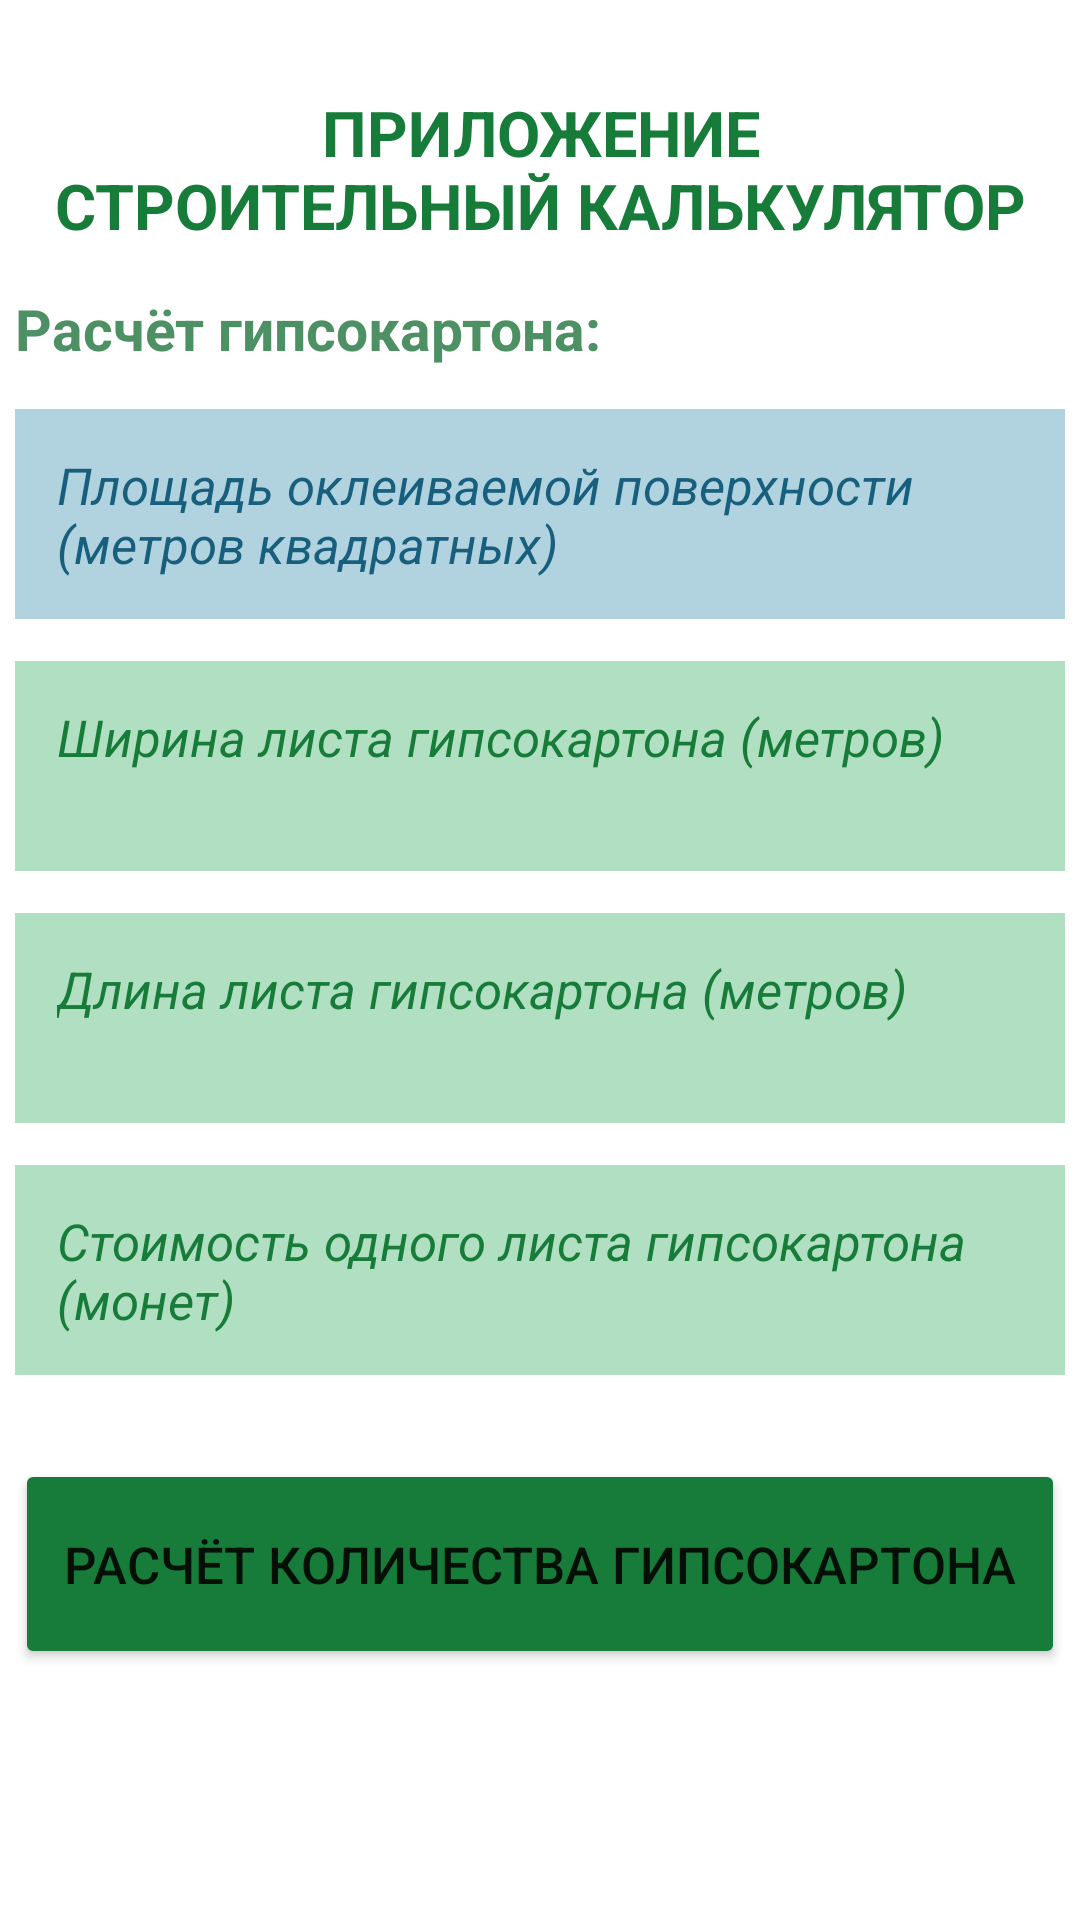

Produce the Android XML layout that renders to this screen, including the resource entries it uses.
<!-- AndroidManifest.xml: application theme Theme.FifthLessonConstructionCalculator -->
<!-- res/layout/activity_drywall.xml -->
<?xml version="1.0" encoding="utf-8"?>
<androidx.constraintlayout.widget.ConstraintLayout xmlns:android="http://schemas.android.com/apk/res/android"
    xmlns:app="http://schemas.android.com/apk/res-auto"
    xmlns:tools="http://schemas.android.com/tools"
    android:layout_width="match_parent"
    android:layout_height="match_parent"
    tools:context=".WallpaperActivity">

    <TextView
        android:id="@+id/header_one"
        android:layout_width="350dp"
        android:layout_height="wrap_content"
        android:gravity="center"
        android:text="@string/calculator_title"
        android:layout_marginTop="30dp"
        android:textSize="21sp"
        android:textStyle="bold"
        android:textColor="#177C3A"
        app:layout_constraintEnd_toEndOf="parent"
        app:layout_constraintStart_toStartOf="parent"
        app:layout_constraintTop_toTopOf="parent" />

    <TextView
        android:id="@+id/header_two"
        android:layout_width="350dp"
        android:layout_height="wrap_content"
        android:gravity="top"
        android:text="@string/calculate_drywall"
        android:textColor="#4C9063"
        android:textSize="19sp"
        android:textStyle="bold"
        android:layout_marginTop="14dp"
        app:layout_constraintEnd_toEndOf="parent"
        app:layout_constraintStart_toStartOf="parent"
        app:layout_constraintTop_toBottomOf="@+id/header_one" />

    <LinearLayout
        android:id="@+id/linearEditText"
        android:layout_width="350dp"
        android:layout_height="wrap_content"
        android:orientation="vertical"
        android:layout_marginTop="14dp"
        app:layout_constraintEnd_toEndOf="parent"
        app:layout_constraintStart_toStartOf="parent"
        app:layout_constraintTop_toBottomOf="@+id/header_two">

        <EditText
            android:id="@+id/square"
            android:layout_width="350dp"
            android:layout_height="70dp"
            android:hint="@string/application_surface_area"
            android:textColor="#175F7C"
            android:textColorHint="#175F7C"
            android:textSize="17sp"
            android:textStyle="italic"
            android:background="#B1D2DF"
            android:ems="10"
            android:gravity="top"
            android:padding="14dp"
            android:layout_marginBottom="14dp"
            android:inputType="textMultiLine" />

        <EditText
            android:id="@+id/widthDrywall"
            android:layout_width="350dp"
            android:layout_height="70dp"
            android:hint="@string/drywall_unit_width"
            android:textColor="#177C3A"
            android:textColorHint="#177C3A"
            android:textSize="17sp"
            android:textStyle="italic"
            android:background="#B1DFC1"
            android:ems="10"
            android:gravity="top"
            android:padding="14dp"
            android:layout_marginBottom="14dp"
            android:inputType="textMultiLine"
            tools:ignore="TextFields" />

        <EditText
            android:id="@+id/lengthDrywall"
            android:layout_width="350dp"
            android:layout_height="70dp"
            android:hint="@string/drywall_unit_length"
            android:textColor="#177C3A"
            android:textColorHint="#177C3A"
            android:textSize="17sp"
            android:textStyle="italic"
            android:background="#B1DFC1"
            android:ems="10"
            android:gravity="top"
            android:padding="14dp"
            android:layout_marginBottom="14dp"
            android:inputType="textMultiLine"
            tools:ignore="TextFields" />

        <EditText
            android:id="@+id/costDrywall"
            android:layout_width="350dp"
            android:layout_height="70dp"
            android:hint="@string/drywall_price_per_unit"
            android:textColor="#177C3A"
            android:textColorHint="#177C3A"
            android:textSize="17sp"
            android:textStyle="italic"
            android:background="#B1DFC1"
            android:ems="10"
            android:gravity="top"
            android:padding="14dp"
            android:layout_marginBottom="14dp"
            android:inputType="textMultiLine" />

    </LinearLayout>

    <Button
        android:id="@+id/button"
        android:layout_width="350dp"
        android:layout_height="70dp"
        android:text="@string/calculate_drywall_action_button"
        android:textSize="17sp"
        android:backgroundTint="#177C3A"
        android:layout_marginTop="14dp"
        app:layout_constraintEnd_toEndOf="parent"
        app:layout_constraintStart_toStartOf="parent"
        app:layout_constraintTop_toBottomOf="@+id/linearEditText" />

</androidx.constraintlayout.widget.ConstraintLayout>
<!-- resources referenced by this layout -->
<resources>
  <string name="application_surface_area">Площадь оклеиваемой поверхности (метров квадратных)</string>
  <string name="calculate_drywall">Расчёт гипсокартона:</string>
  <string name="calculate_drywall_action_button">Расчёт количества гипсокартона</string>
  <string name="calculator_title">ПРИЛОЖЕНИЕ\nСТРОИТЕЛЬНЫЙ КАЛЬКУЛЯТОР</string>
  <string name="drywall_price_per_unit">Стоимость одного листа гипсокартона (монет)</string>
  <string name="drywall_unit_length">Длина листа гипсокартона (метров)</string>
  <string name="drywall_unit_width">Ширина листа гипсокартона (метров)</string>
  <style name="Theme.FifthLessonConstructionCalculator" parent="Theme.MaterialComponents.DayNight.NoActionBar">
          
          <item name="colorPrimary">@color/purple_500</item>
          <item name="colorPrimaryVariant">#4C9063</item>
          <item name="colorOnPrimary">@color/white</item>
          
          <item name="colorSecondary">@color/teal_200</item>
          <item name="colorSecondaryVariant">@color/teal_700</item>
          <item name="colorOnSecondary">@color/black</item>
          
          <item name="android:statusBarColor">?attr/colorPrimaryVariant</item>
          
      </style>
  <!-- not gathered from this repository: default colours our renderer supplied (Android Studio template values) -->
  <color name="purple_500">#FF6200EE</color>
  <color name="teal_200">#FF03DAC5</color>
  <color name="teal_700">#FF018786</color>
  <color name="black">#FF000000</color>
  <color name="white">#FFFFFFFF</color>
</resources>
